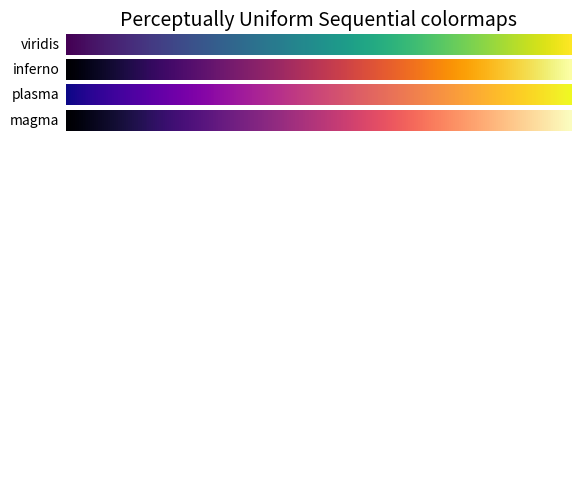
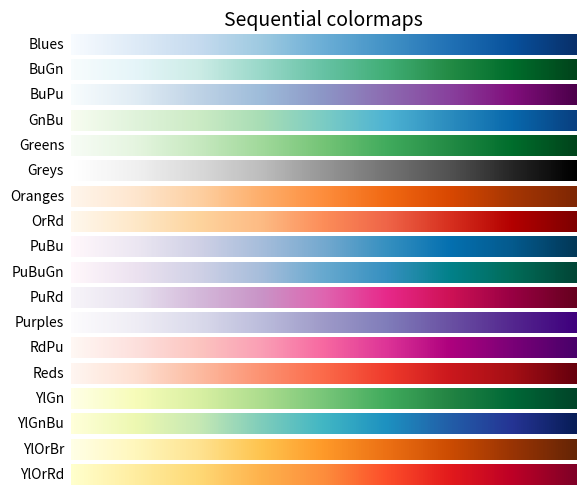
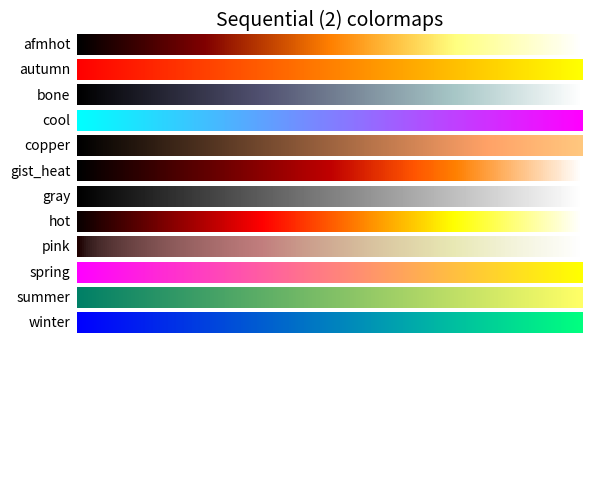
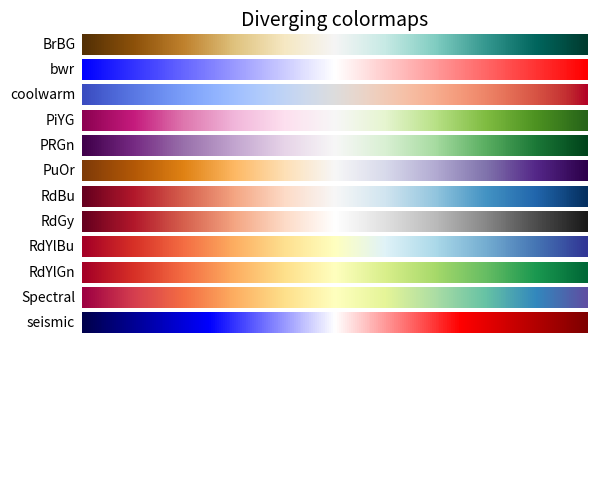
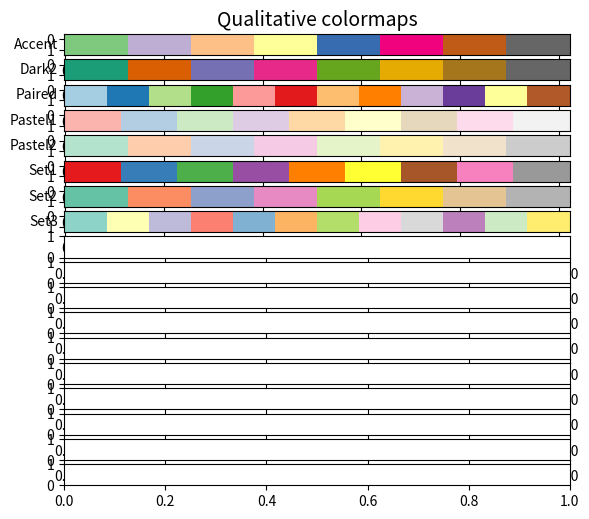

Here is the Python script that generated these plots, in order: (Note: this script raises an exception after producing the figures.)
"""
Reference for colormaps included with Matplotlib.

This reference example shows all colormaps included with Matplotlib. Note that
any colormap listed here can be reversed by appending "_r" (e.g., "pink_r").
These colormaps are divided into the following categories:

Sequential:
    These colormaps are approximately monochromatic colormaps varying smoothly
    between two color tones---usually from low saturation (e.g. white) to high
    saturation (e.g. a bright blue). Sequential colormaps are ideal for
    representing most scientific data since they show a clear progression from
    low-to-high values.

Diverging:
    These colormaps have a median value (usually light in color) and vary
    smoothly to two different color tones at high and low values. Diverging
    colormaps are ideal when your data has a median value that is significant
    (e.g.  0, such that positive and negative values are represented by
    different colors of the colormap).

Qualitative:
    These colormaps vary rapidly in color. Qualitative colormaps are useful for
    choosing a set of discrete colors. For example::

        color_list = plt.cm.Set3(np.linspace(0, 1, 12))

    gives a list of RGB colors that are good for plotting a series of lines on
    a dark background.

Miscellaneous:
    Colormaps that don't fit into the categories above.
"""

import numpy as np
import matplotlib.pyplot as plt

# Have colormaps separated into categories:
# http://matplotlib.org/examples/color/colormaps_reference.html

cmaps = [('Perceptually Uniform Sequential',
                            ['viridis', 'inferno', 'plasma', 'magma']),
         ('Sequential',     ['Blues', 'BuGn', 'BuPu',
                             'GnBu', 'Greens', 'Greys', 'Oranges', 'OrRd',
                             'PuBu', 'PuBuGn', 'PuRd', 'Purples', 'RdPu',
                             'Reds', 'YlGn', 'YlGnBu', 'YlOrBr', 'YlOrRd']),
         ('Sequential (2)', ['afmhot', 'autumn', 'bone', 'cool',
                             'copper', 'gist_heat', 'gray', 'hot',
                             'pink', 'spring', 'summer', 'winter']),
         ('Diverging',      ['BrBG', 'bwr', 'coolwarm', 'PiYG', 'PRGn', 'PuOr',
                             'RdBu', 'RdGy', 'RdYlBu', 'RdYlGn', 'Spectral',
                             'seismic']),
         ('Qualitative',    ['Accent', 'Dark2', 'Paired', 'Pastel1',
                             'Pastel2', 'Set1', 'Set2', 'Set3', 'Vega10',
                             'Vega20', 'Vega20b', 'Vega20c']),
         ('Miscellaneous',  ['gist_earth', 'terrain', 'ocean', 'gist_stern',
                             'brg', 'CMRmap', 'cubehelix',
                             'gnuplot', 'gnuplot2', 'gist_ncar',
                             'nipy_spectral', 'jet', 'rainbow',
                             'gist_rainbow', 'hsv', 'flag', 'prism'])]


nrows = max(len(cmap_list) for cmap_category, cmap_list in cmaps)
gradient = np.linspace(0, 1, 256)
gradient = np.vstack((gradient, gradient))


def plot_color_gradients(cmap_category, cmap_list):
    fig, axes = plt.subplots(nrows=nrows)
    fig.subplots_adjust(top=0.95, bottom=0.01, left=0.2, right=0.99)
    axes[0].set_title(cmap_category + ' colormaps', fontsize=14)

    for ax, name in zip(axes, cmap_list):
        ax.imshow(gradient, aspect='auto', cmap=plt.get_cmap(name))
        pos = list(ax.get_position().bounds)
        x_text = pos[0] - 0.01
        y_text = pos[1] + pos[3]/2.
        fig.text(x_text, y_text, name, va='center', ha='right', fontsize=10)

    # Turn off *all* ticks & spines, not just the ones with colormaps.
    for ax in axes:
        ax.set_axis_off()

for cmap_category, cmap_list in cmaps:
    plot_color_gradients(cmap_category, cmap_list)

plt.show()
